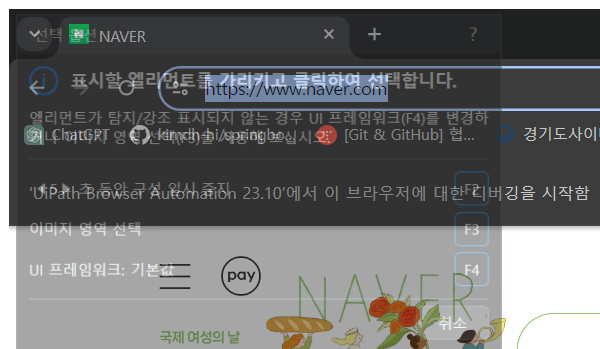
Workflow: 코스피_RPA

Step 1: Attach Browser 'chrome.exe  NAVER' (chrome.exe)

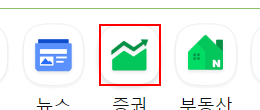
Step 2: click on the element

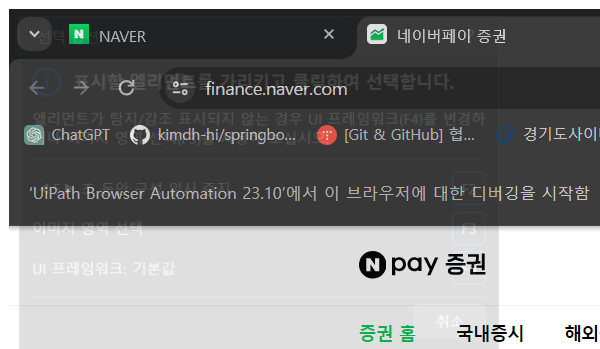
Step 3: Attach Browser 'chrome.exe  네이버페이 증권' in window '네이버페이 증권' (chrome.exe)

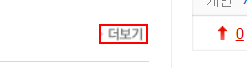
Step 4: click on the text

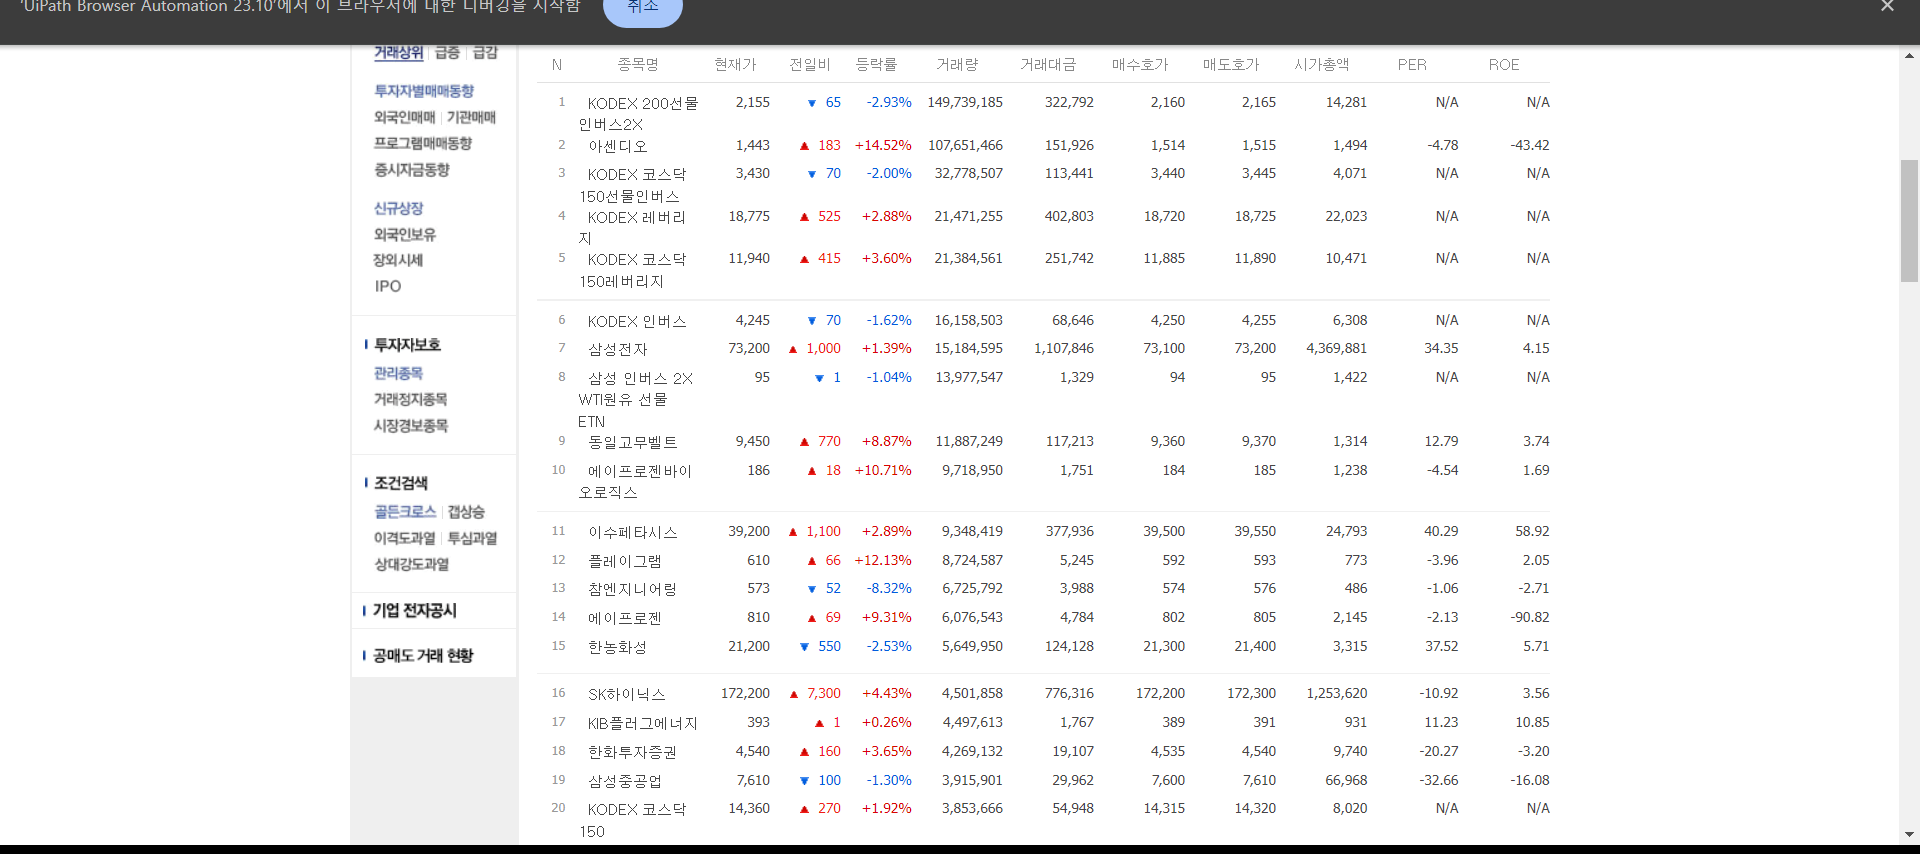
Step 5: get-text